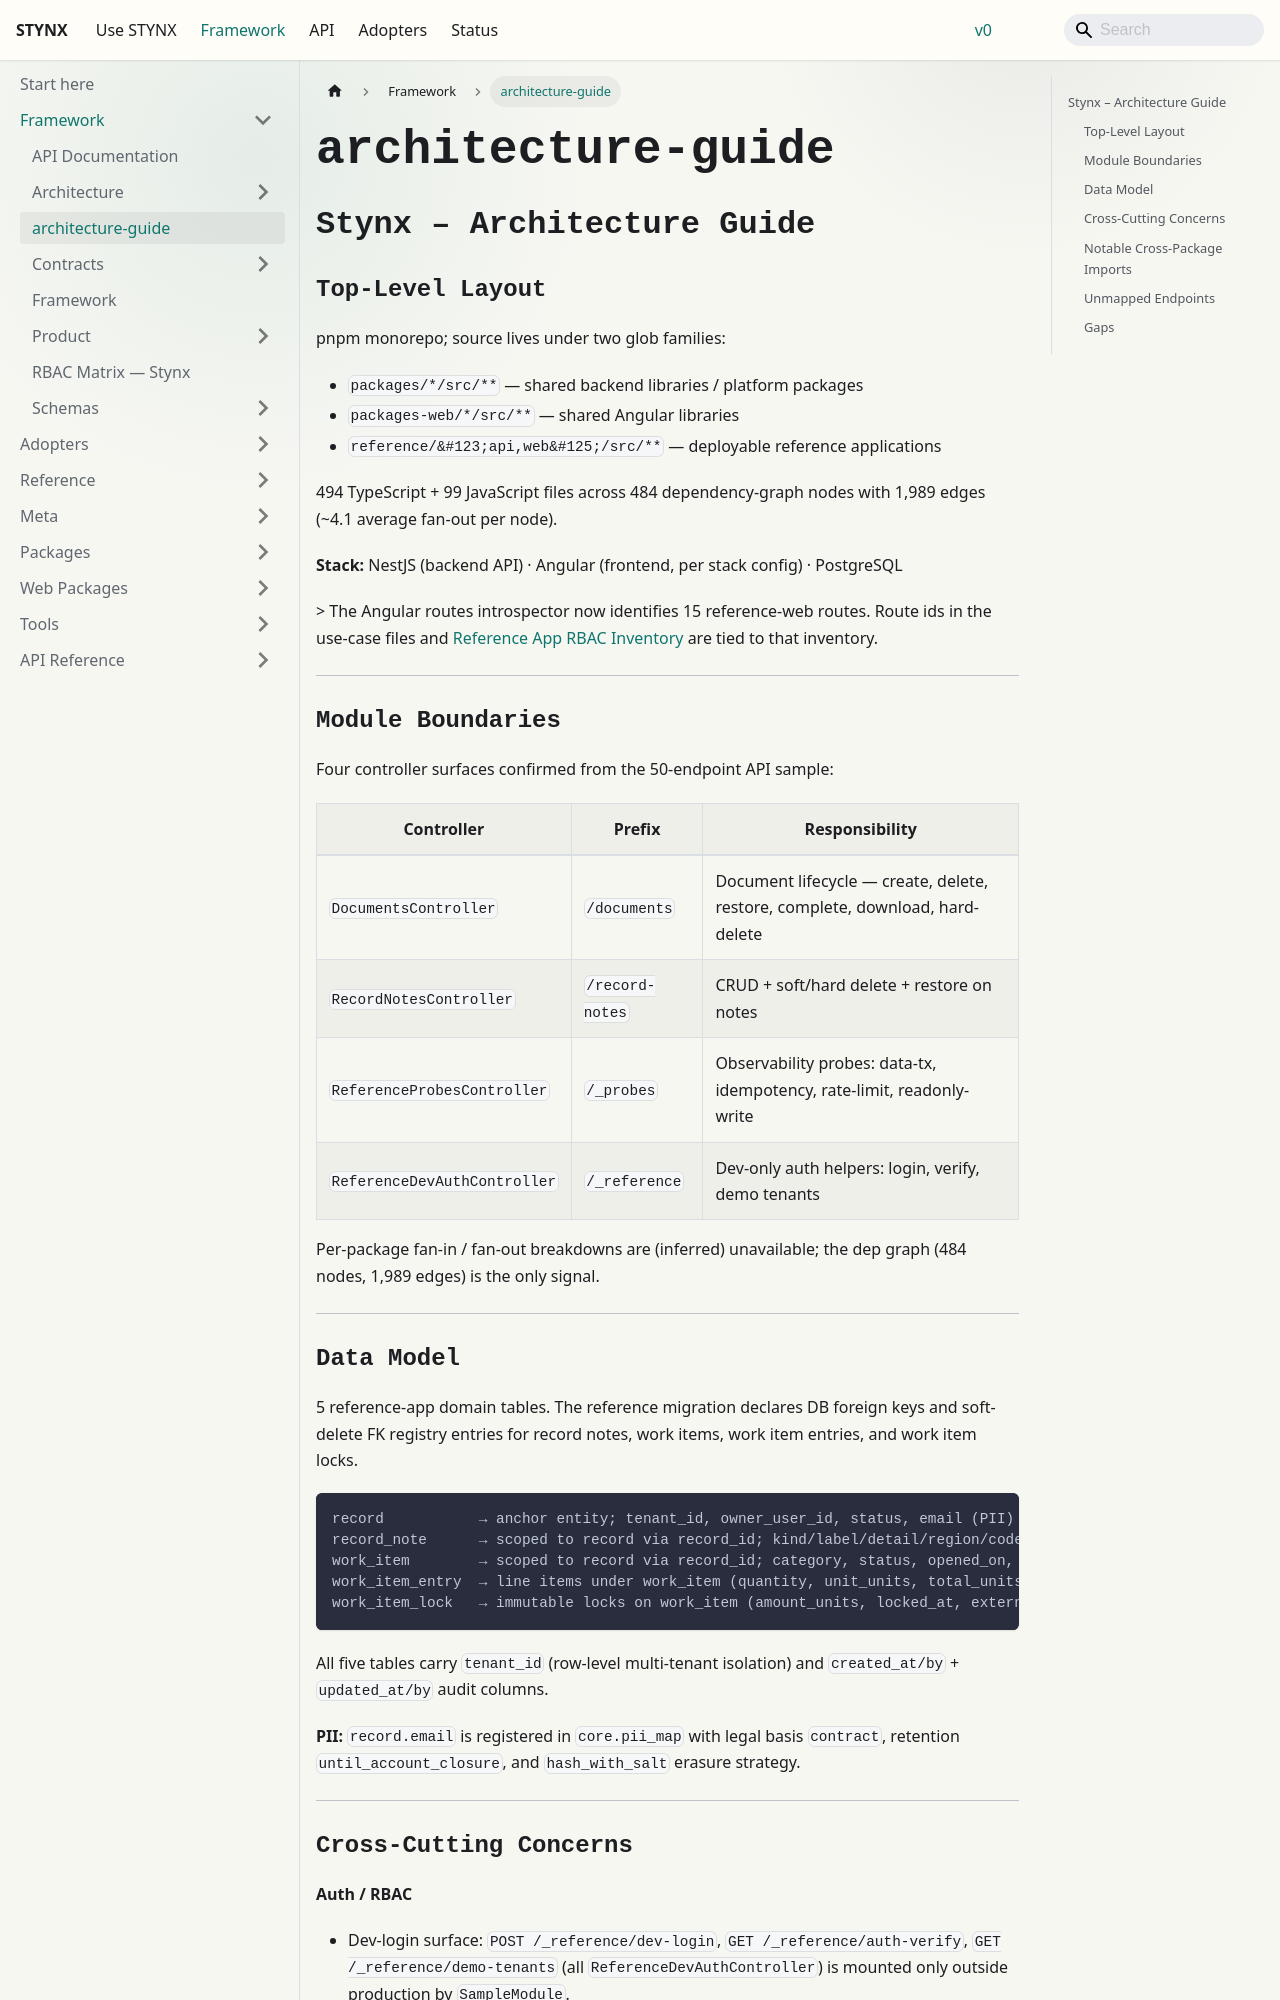

repository: aarusso-nyx/stynx · page: docs/framework/architecture-guide/index.html · generator: docusaurus

## Stynx – Architecture Guide

### Top-Level Layout

pnpm monorepo; source lives under two glob families:

- `packages/*/src/**` — shared backend libraries / platform packages
- `packages-web/*/src/**` — shared Angular libraries
- `reference/{api,web}/src/**` — deployable reference applications

494 TypeScript + 99 JavaScript files across 484 dependency-graph nodes with 1,989 edges (~4.1 average fan-out per node).

**Stack:** NestJS (backend API) · Angular (frontend, per stack config) · PostgreSQL

> The Angular routes introspector now identifies 15 reference-web routes. Route ids in the use-case files and [Reference App RBAC Inventory](arch/reference-app-rbac.md) are tied to that inventory.

---

### Module Boundaries

Four controller surfaces confirmed from the 50-endpoint API sample:

| Controller                   | Prefix          | Responsibility                                                                |
| ---------------------------- | --------------- | ----------------------------------------------------------------------------- |
| `DocumentsController`        | `/documents`    | Document lifecycle — create, delete, restore, complete, download, hard-delete |
| `RecordNotesController`      | `/record-notes` | CRUD + soft/hard delete + restore on notes                                    |
| `ReferenceProbesController`  | `/_probes`      | Observability probes: data-tx, idempotency, rate-limit, readonly-write        |
| `ReferenceDevAuthController` | `/_reference`   | Dev-only auth helpers: login, verify, demo tenants                            |

Per-package fan-in / fan-out breakdowns are (inferred) unavailable; the dep graph (484 nodes, 1,989 edges) is the only signal.

---

### Data Model

5 reference-app domain tables. The reference migration declares DB foreign keys and soft-delete FK registry entries for record notes, work items, work item entries, and work item locks.

```
record           → anchor entity; tenant_id, owner_user_id, status, email (PII)
record_note      → scoped to record via record_id; kind/label/detail/region/code/locale
work_item        → scoped to record via record_id; category, status, opened_on, target_on
work_item_entry  → line items under work_item (quantity, unit_units, total_units)
work_item_lock   → immutable locks on work_item (amount_units, locked_at, external_ref)
```

All five tables carry `tenant_id` (row-level multi-tenant isolation) and `created_at/by` + `updated_at/by` audit columns.

**PII:** `record.email` is registered in `core.pii_map` with legal basis `contract`, retention `until_account_closure`, and `hash_with_salt` erasure strategy.

---
